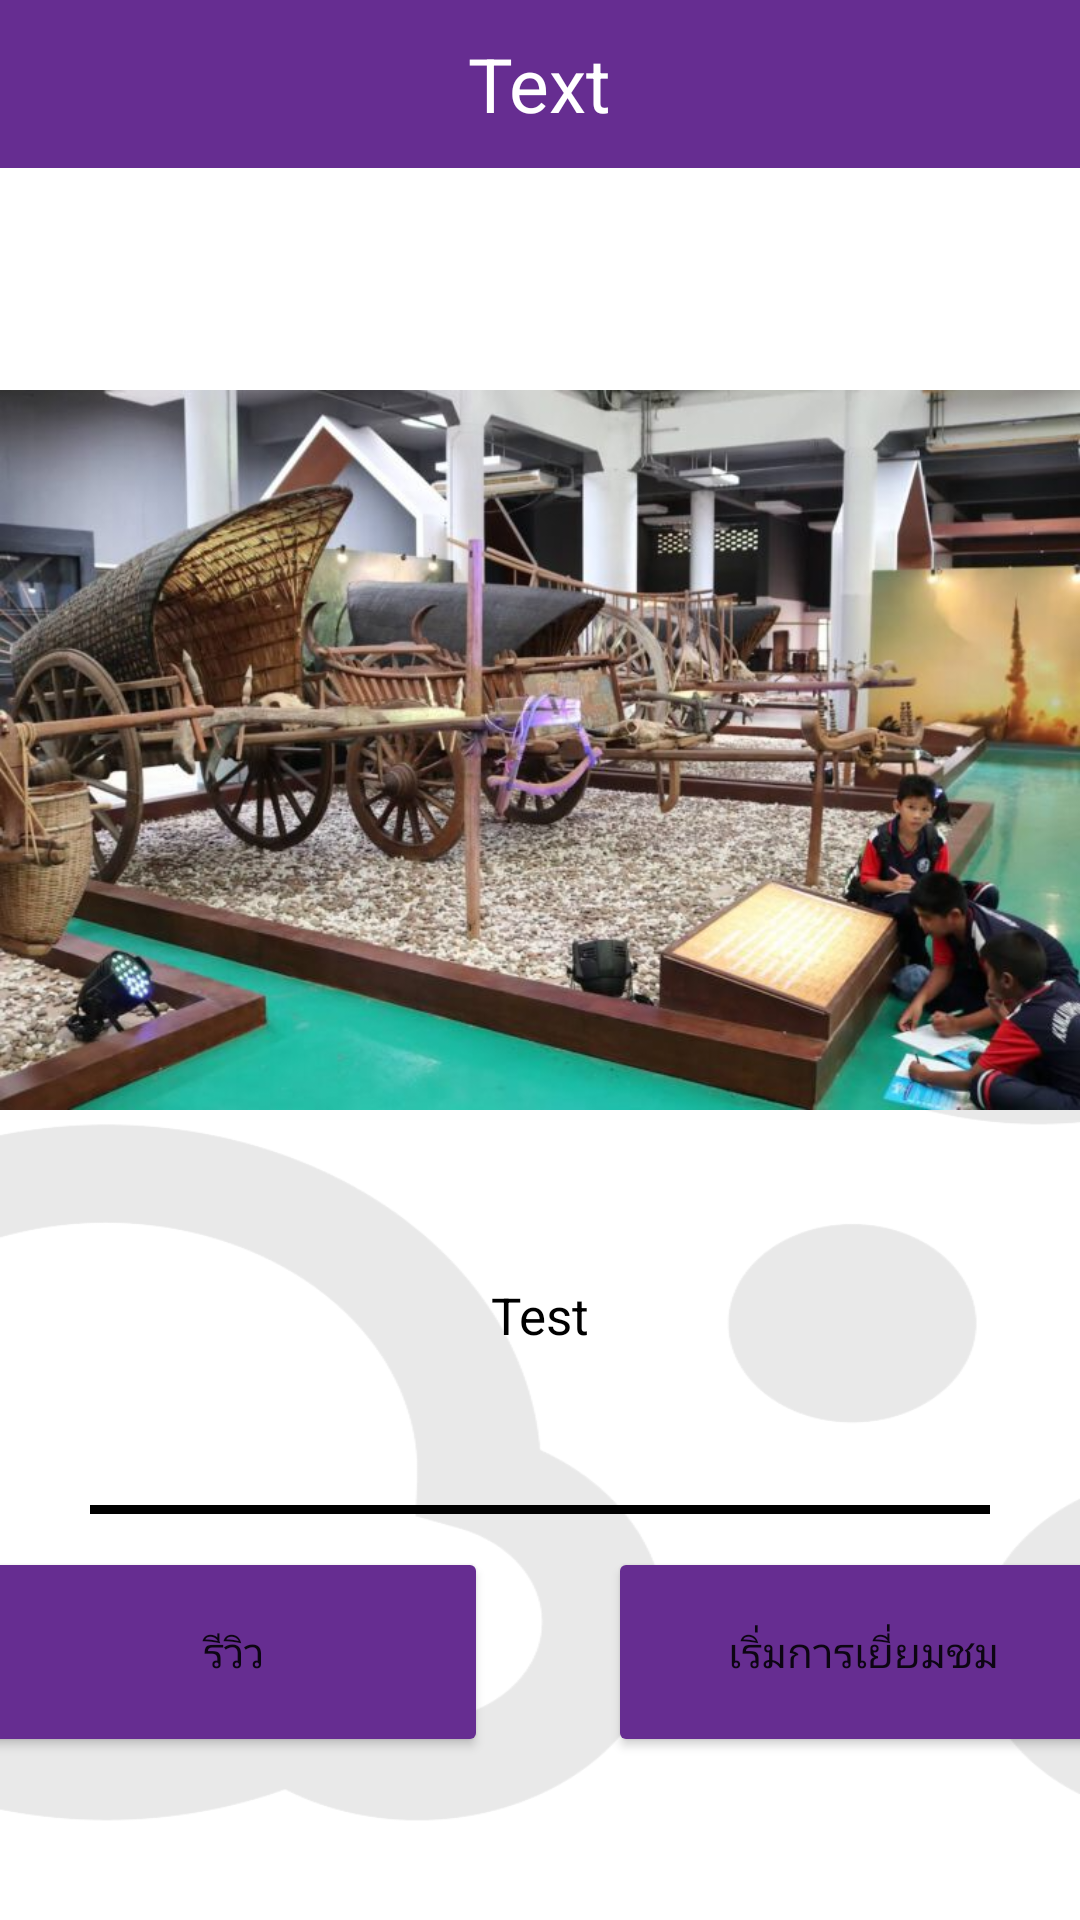

Write the Android layout XML for this screen, with the resource values it uses.
<!-- AndroidManifest.xml: application theme Theme.Museum4Life -->
<!-- res/layout/activity_slp_template.xml -->
<?xml version="1.0" encoding="utf-8"?>
<RelativeLayout xmlns:android="http://schemas.android.com/apk/res/android"
    xmlns:app="http://schemas.android.com/apk/res-auto"
    xmlns:tools="http://schemas.android.com/tools"
    android:layout_width="match_parent"
    android:layout_height="match_parent"
    tools:context=".SLP_Template"

    >

    <RelativeLayout
        android:layout_width="match_parent"
        android:layout_height="match_parent"
        android:orientation="vertical"
        android:background="@drawable/foreground"
        android:backgroundTint="#E9FFFFFF"
        android:backgroundTintMode="src_over">


        <com.google.android.material.appbar.AppBarLayout
            android:layout_width="match_parent"
            android:layout_height="wrap_content">

            <RelativeLayout
                android:layout_width="match_parent"
                android:layout_height="match_parent">

                <androidx.appcompat.widget.Toolbar
                    android:id="@+id/toolbar"
                    android:layout_width="match_parent"
                    android:layout_height="wrap_content"
                    android:background="@color/museum"
                    android:minHeight="?attr/actionBarSize"
                    android:theme="?attr/actionBarTheme" />

                <ImageButton
                    android:id="@+id/back_btn"
                    android:layout_width="30dp"
                    android:layout_height="30dp"
                    android:layout_marginTop="15dp"
                    android:background="@color/museum"
                    android:scaleType="fitCenter"
                    android:src="@drawable/new_back" />

                <TextView
                    android:id="@+id/map_label"
                    android:layout_width="wrap_content"
                    android:layout_height="wrap_content"
                    android:layout_centerInParent="true"
                    android:text="Text"
                    android:textColor="@color/white"
                    android:textSize="25dp" />


            </RelativeLayout>


        </com.google.android.material.appbar.AppBarLayout>

        <ImageView
            android:id="@+id/image_preview"
            android:layout_marginTop="100dp"
            android:layout_width="380dp"
            android:layout_height="300dp"
            android:layout_centerHorizontal="true"
            android:src="@drawable/cover1" />

        <TextView
            android:id="@+id/detail_preview"
            android:padding="7dp"
            android:layout_width="wrap_content"
            android:layout_height="wrap_content"
            android:layout_below="@+id/image_preview"
            android:layout_centerHorizontal="true"
            android:layout_marginStart="5dp"
            android:layout_marginTop="20dp"
            android:layout_marginBottom="5dp"
            android:text="Test"
            android:textAlignment="gravity"
            android:textColor="@color/black"
            android:textSize="17dp" />

        <View
            android:layout_marginTop="40dp"
            android:layout_width="300dp"
            android:layout_centerHorizontal="true"
            android:layout_height="3dp"
            android:background="@color/black"
            android:layout_below="@id/detail_preview"/>

        <LinearLayout
            android:layout_width="match_parent"
            android:layout_height="match_parent"
            android:orientation="horizontal"
            android:layout_centerVertical="true"
            android:gravity="center"
            android:layout_below="@+id/detail_preview">

            <Button
                android:id="@+id/review_btn"
                android:layout_width="170dp"
                android:layout_height="70dp"
                android:layout_marginStart="5dp"
                android:layout_marginEnd="40dp"
                android:layout_marginRight="100dp"
                android:text="รีวิว"
                android:backgroundTint="@color/museum"
                />

            <Button
                android:id="@+id/start_btn"
                android:layout_width="170dp"
                android:layout_height="70dp"

                android:text="เริ่มการเยี่ยมชม"
                android:textSize="14dp"
                android:backgroundTint="@color/museum"/>
        </LinearLayout>



    </RelativeLayout>


</RelativeLayout>
<!-- resources referenced by this layout -->
<resources>
  <color name="black">#FF000000</color>
  <color name="museum">#662D91</color>
  <color name="white">#FFFFFFFF</color>
  <!-- drawable cover1: png bitmap (drawable-v24, 748241 bytes) -->
  <!-- drawable foreground: png bitmap (drawable-v24, 40125 bytes) -->
  <style name="Theme.Museum4Life" parent="Theme.MaterialComponents.DayNight.NoActionBar">
          
          <item name="colorPrimary">@color/purple_500</item>
          <item name="colorPrimaryVariant">@color/purple_700</item>
          <item name="colorOnPrimary">@color/white</item>
          
          <item name="colorSecondary">@color/teal_200</item>
          <item name="colorSecondaryVariant">@color/teal_700</item>
          <item name="colorOnSecondary">@color/black</item>
          
          <item name="android:statusBarColor" tools:targetApi="l">?attr/colorPrimaryVariant</item>
          
      </style>
  <color name="purple_500">#FF6200EE</color>
  <color name="purple_700">#FF3700B3</color>
  <color name="teal_200">#FF03DAC5</color>
  <color name="teal_700">#FF018786</color>
</resources>
